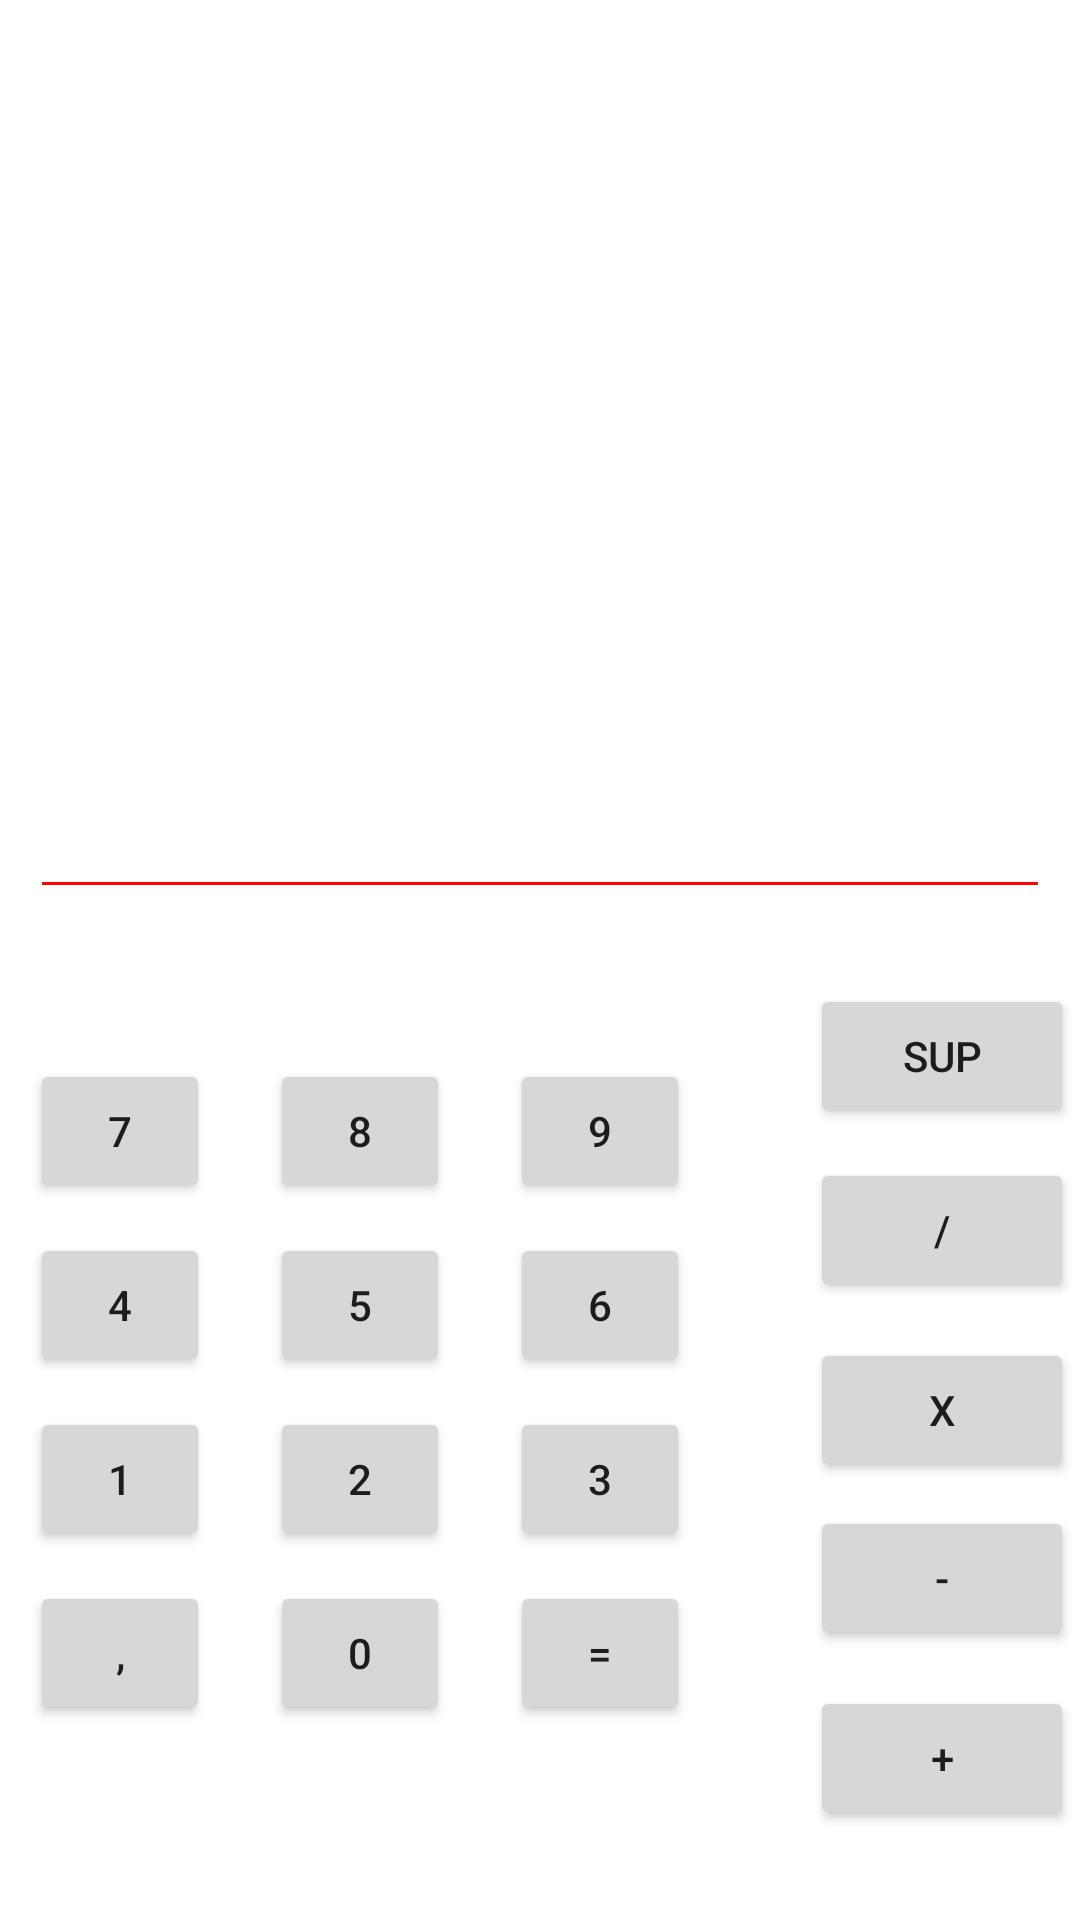

Produce the Android XML layout that renders to this screen, including the resource entries it uses.
<!-- AndroidManifest.xml: application theme Theme.MonApplication -->
<!-- res/layout/activity_main.xml -->
<?xml version="1.0" encoding="utf-8"?>
<androidx.constraintlayout.widget.ConstraintLayout xmlns:android="http://schemas.android.com/apk/res/android"
    xmlns:app="http://schemas.android.com/apk/res-auto"
    xmlns:tools="http://schemas.android.com/tools"
    android:layout_width="match_parent"
    android:layout_height="match_parent"
    android:background="#000000"
    android:backgroundTint="#FFFFFF"
    android:backgroundTintMode="screen"
    tools:context=".MainActivity">


    <EditText
        android:id="@+id/editTextTextPersonName3"
        android:layout_width="match_parent"
        android:layout_height="303dp"
        android:layout_marginHorizontal="10dp"
        android:backgroundTint="#FF0202"
        android:clickable="false"
        android:contextClickable="false"
        android:ems="10"
        android:focusable="false"
        android:inputType="textPersonName"
        android:linksClickable="false"
        android:longClickable="false"
        android:textAlignment="textEnd"
        android:textIsSelectable="false"
        android:textSize="40dp"
        tools:layout_editor_absoluteX="10dp" />

    <Button
        android:id="@+id/button"
        android:layout_width="60dp"
        android:layout_height="wrap_content"
        android:layout_marginLeft="20dp"
        android:inputType="number"
        android:text="0"
        app:layout_constraintStart_toEndOf="@+id/button9"
        app:layout_constraintTop_toTopOf="@+id/button9" />

    <Button
        android:id="@+id/button13"
        android:layout_width="60dp"
        android:layout_height="wrap_content"
        android:layout_marginLeft="20dp"
        android:inputType="number"
        android:text="9"
        app:layout_constraintStart_toEndOf="@+id/button8"
        app:layout_constraintTop_toTopOf="@+id/button8" />

    <Button
        android:id="@+id/button14"
        android:layout_width="60dp"
        android:layout_height="wrap_content"
        android:layout_marginLeft="20dp"
        android:inputType="number"
        android:text="6"
        app:layout_constraintStart_toEndOf="@+id/button7"
        app:layout_constraintTop_toTopOf="@+id/button7" />

    <Button
        android:id="@+id/button15"
        android:layout_width="60dp"
        android:layout_height="wrap_content"
        android:layout_marginLeft="20dp"
        android:inputType="number"
        android:text="3"
        app:layout_constraintStart_toEndOf="@+id/button6"
        app:layout_constraintTop_toTopOf="@+id/button6" />

    <Button
        android:id="@+id/button16"
        android:layout_width="60dp"
        android:layout_height="wrap_content"
        android:layout_marginLeft="20dp"
        android:inputType="number"
        android:text="="
        app:layout_constraintStart_toEndOf="@+id/button"
        app:layout_constraintTop_toTopOf="@+id/button" />

    <Button
        android:id="@+id/button6"
        android:layout_width="60dp"
        android:layout_height="wrap_content"
        android:layout_marginLeft="20dp"
        android:inputType="number"
        android:text="2"
        app:layout_constraintStart_toEndOf="@+id/button11"
        app:layout_constraintTop_toTopOf="@+id/button11" />

    <Button
        android:id="@+id/button7"
        android:layout_width="60dp"
        android:layout_height="wrap_content"
        android:layout_marginLeft="20dp"
        android:inputType="number"
        android:text="5"
        app:layout_constraintStart_toEndOf="@+id/button10"
        app:layout_constraintTop_toTopOf="@+id/button10" />

    <Button
        android:id="@+id/button8"
        android:layout_width="60dp"
        android:layout_height="wrap_content"
        android:layout_marginLeft="20dp"
        android:inputType="number"
        android:text="8"
        app:layout_constraintStart_toEndOf="@+id/button12"
        app:layout_constraintTop_toTopOf="@+id/button12" />

    <Button
        android:id="@+id/button9"
        android:layout_width="60dp"
        android:layout_height="wrap_content"
        android:layout_marginTop="10dp"
        android:inputType="number"
        android:text=","
        app:layout_constraintStart_toStartOf="@+id/button11"
        app:layout_constraintTop_toBottomOf="@+id/button11" />

    <Button
        android:id="@+id/button10"
        android:layout_width="60dp"
        android:layout_height="wrap_content"
        android:layout_marginTop="10dp"
        android:inputType="number"
        android:text="4"
        app:layout_constraintStart_toStartOf="@+id/button12"
        app:layout_constraintTop_toBottomOf="@+id/button12" />

    <Button
        android:id="@+id/button11"
        android:layout_width="60dp"
        android:layout_height="wrap_content"
        android:layout_marginTop="10dp"
        android:inputType="number"
        android:text="1"
        app:layout_constraintStart_toStartOf="@+id/button10"
        app:layout_constraintTop_toBottomOf="@+id/button10" />

    <Button
        android:id="@+id/button12"
        android:layout_width="60dp"
        android:layout_height="wrap_content"
        android:layout_marginLeft="10dp"
        android:layout_marginTop="50dp"
        android:inputType="number"
        android:text="7"
        app:layout_constraintStart_toStartOf="parent"
        app:layout_constraintTop_toBottomOf="@+id/editTextTextPersonName3" />

    <Button
        android:id="@+id/button17"
        android:layout_width="wrap_content"
        android:layout_height="wrap_content"
        android:layout_marginTop="25dp"
        android:text="SUP"
        app:layout_constraintEnd_toEndOf="@+id/button18"
        app:layout_constraintTop_toBottomOf="@+id/editTextTextPersonName3" />

    <Button
        android:id="@+id/button20"
        android:layout_width="wrap_content"
        android:layout_height="wrap_content"
        android:layout_marginTop="8dp"
        android:text="-"
        app:layout_constraintEnd_toEndOf="@+id/button19"
        app:layout_constraintTop_toBottomOf="@+id/button19" />

    <Button
        android:id="@+id/button18"
        android:layout_width="wrap_content"
        android:layout_height="wrap_content"
        android:layout_marginStart="40dp"
        android:layout_marginTop="10dp"
        android:text="/"
        app:layout_constraintStart_toEndOf="@+id/button13"
        app:layout_constraintTop_toBottomOf="@+id/button17" />

    <Button
        android:id="@+id/button21"
        android:layout_width="wrap_content"
        android:layout_height="wrap_content"
        android:layout_marginTop="12dp"
        android:text="+"
        app:layout_constraintEnd_toEndOf="@+id/button20"
        app:layout_constraintTop_toBottomOf="@+id/button20" />

    <Button
        android:id="@+id/button19"
        android:layout_width="wrap_content"
        android:layout_height="wrap_content"
        android:layout_marginTop="12dp"
        android:text="x"
        app:layout_constraintEnd_toEndOf="@+id/button18"
        app:layout_constraintTop_toBottomOf="@+id/button18" />


</androidx.constraintlayout.widget.ConstraintLayout>
<!-- resources referenced by this layout -->
<resources>
  <style name="Theme.MonApplication" parent="Theme.MaterialComponents.DayNight.DarkActionBar">
          
          <item name="colorPrimary">@color/purple_500</item>
          <item name="colorPrimaryVariant">@color/purple_700</item>
          <item name="colorOnPrimary">@color/white</item>
          
          <item name="colorSecondary">@color/teal_200</item>
          <item name="colorSecondaryVariant">@color/teal_700</item>
          <item name="colorOnSecondary">@color/black</item>
          
          <item name="android:statusBarColor" tools:targetApi="l">?attr/colorPrimaryVariant</item>
          
      </style>
  <!-- not gathered from this repository: default colours our renderer supplied (Android Studio template values) -->
  <color name="purple_500">#FF6200EE</color>
  <color name="purple_700">#FF3700B3</color>
  <color name="teal_200">#FF03DAC5</color>
  <color name="teal_700">#FF018786</color>
  <color name="black">#FF000000</color>
  <color name="white">#FFFFFFFF</color>
</resources>
